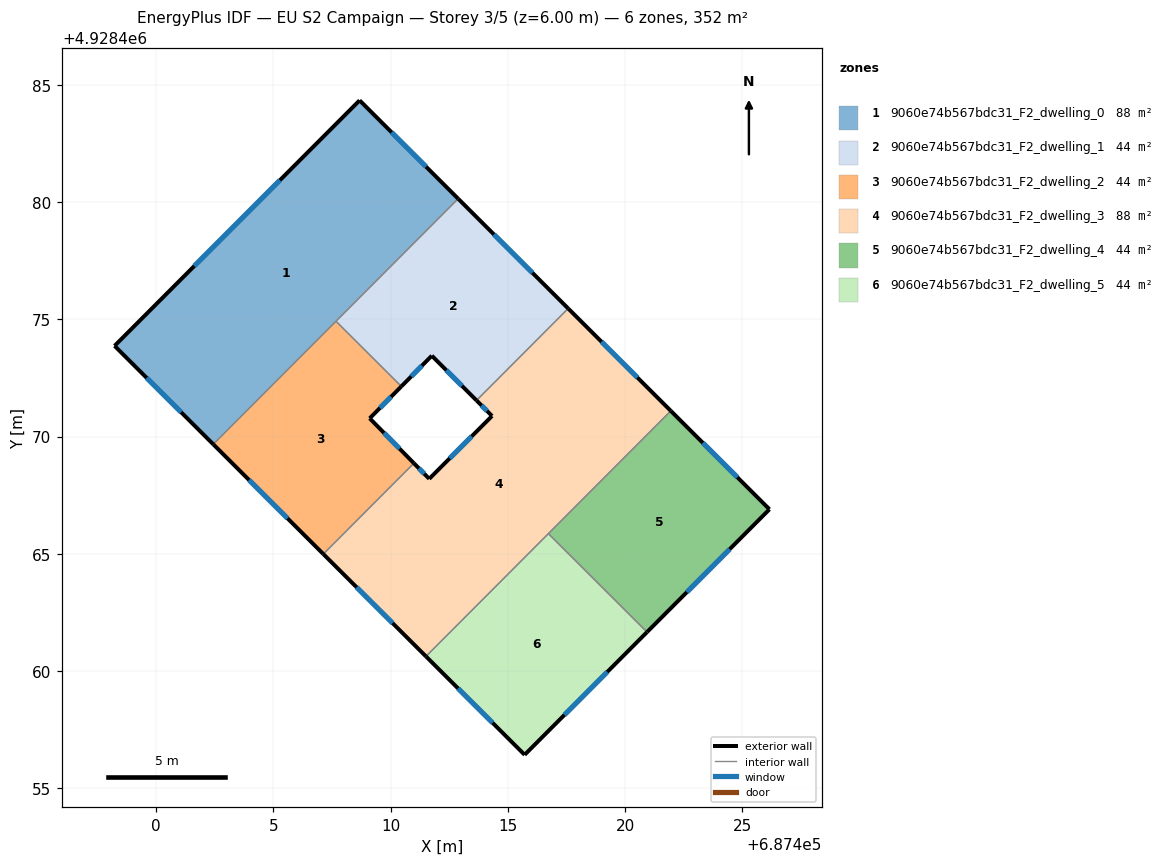
=== STOREY PLAN SPEC (per zone: floor XY polygon, exterior-wall plan segments, windows/doors) ===
zone 1: 9060e74b567bdc31_F2_dwelling_0  (87.9 m²)
  floor: (687412.88, 4928480.15) (687402.44, 4928469.68) (687398.23, 4928473.87) (687408.68, 4928484.34)
  exterior wall: (687408.68, 4928484.34) – (687398.23, 4928473.87)  [14.8 m]
    window: (687405.28, 4928480.94) – (687401.63, 4928477.28)  [5.4 m²]
  exterior wall: (687412.88, 4928480.15) – (687408.68, 4928484.34)  [5.9 m]
    window: (687411.51, 4928481.51) – (687410.04, 4928482.98)  [2.2 m²]
  exterior wall: (687398.23, 4928473.87) – (687402.44, 4928469.68)  [5.9 m]
    window: (687399.60, 4928472.51) – (687401.07, 4928471.04)  [2.2 m²]
  interior walls: 2
zone 2: 9060e74b567bdc31_F2_dwelling_1  (43.9 m²)
  floor: (687417.57, 4928475.47) (687413.66, 4928471.55) (687411.76, 4928473.45) (687410.46, 4928472.14) (687407.67, 4928474.92) (687412.88, 4928480.15)
  exterior wall: (687417.57, 4928475.47) – (687412.88, 4928480.15)  [6.6 m]
    window: (687416.05, 4928476.99) – (687414.41, 4928478.63)  [2.4 m²]
  exterior wall: (687411.76, 4928473.45) – (687413.66, 4928471.55)  [2.7 m]
    window: (687412.38, 4928472.83) – (687413.04, 4928472.17)  [1.0 m²]
  exterior wall: (687410.46, 4928472.14) – (687411.76, 4928473.45)  [1.8 m]
    window: (687410.88, 4928472.57) – (687411.33, 4928473.03)  [0.7 m²]
  interior walls: 3
zone 3: 9060e74b567bdc31_F2_dwelling_2  (43.9 m²)
  floor: (687410.46, 4928472.14) (687409.11, 4928470.78) (687410.99, 4928468.87) (687407.13, 4928465.00) (687402.44, 4928469.68) (687407.67, 4928474.92)
  exterior wall: (687402.44, 4928469.68) – (687407.13, 4928465.00)  [6.6 m]
    window: (687403.96, 4928468.15) – (687405.60, 4928466.52)  [2.4 m²]
  exterior wall: (687409.11, 4928470.78) – (687410.46, 4928472.14)  [1.9 m]
    window: (687409.55, 4928471.23) – (687410.02, 4928471.70)  [0.7 m²]
  exterior wall: (687410.99, 4928468.87) – (687409.11, 4928470.78)  [2.7 m]
    window: (687410.38, 4928469.49) – (687409.72, 4928470.16)  [1.0 m²]
  interior walls: 3
zone 4: 9060e74b567bdc31_F2_dwelling_3  (87.9 m²)
  floor: (687421.95, 4928471.10) (687411.51, 4928460.63) (687407.13, 4928465.00) (687410.99, 4928468.87) (687411.65, 4928468.20) (687414.33, 4928470.88) (687413.66, 4928471.55) (687417.57, 4928475.47)
  exterior wall: (687411.65, 4928468.20) – (687410.99, 4928468.87)  [0.9 m]
    window: (687411.43, 4928468.42) – (687411.21, 4928468.65)  [0.3 m²]
  exterior wall: (687414.33, 4928470.88) – (687411.65, 4928468.20)  [3.8 m]
    window: (687413.45, 4928470.01) – (687412.52, 4928469.08)  [1.4 m²]
  exterior wall: (687413.66, 4928471.55) – (687414.33, 4928470.88)  [0.9 m]
    window: (687413.88, 4928471.33) – (687414.11, 4928471.10)  [0.3 m²]
  exterior wall: (687421.95, 4928471.10) – (687417.57, 4928475.47)  [6.2 m]
    window: (687420.53, 4928472.52) – (687419.00, 4928474.05)  [2.3 m²]
  exterior wall: (687407.13, 4928465.00) – (687411.51, 4928460.63)  [6.2 m]
    window: (687408.55, 4928463.58) – (687410.08, 4928462.05)  [2.3 m²]
  interior walls: 4
zone 5: 9060e74b567bdc31_F2_dwelling_4  (43.9 m²)
  floor: (687426.16, 4928466.90) (687420.94, 4928461.67) (687416.73, 4928465.87) (687421.95, 4928471.10)
  exterior wall: (687426.16, 4928466.90) – (687421.95, 4928471.10)  [5.9 m]
    window: (687424.79, 4928468.27) – (687423.32, 4928469.74)  [2.2 m²]
  exterior wall: (687420.94, 4928461.67) – (687426.16, 4928466.90)  [7.4 m]
    window: (687422.63, 4928463.37) – (687424.46, 4928465.20)  [2.7 m²]
  interior walls: 2
zone 6: 9060e74b567bdc31_F2_dwelling_5  (43.9 m²)
  floor: (687420.94, 4928461.67) (687415.72, 4928456.43) (687411.51, 4928460.63) (687416.73, 4928465.87)
  exterior wall: (687415.72, 4928456.43) – (687420.94, 4928461.67)  [7.4 m]
    window: (687417.41, 4928458.14) – (687419.24, 4928459.97)  [2.7 m²]
  exterior wall: (687411.51, 4928460.63) – (687415.72, 4928456.43)  [5.9 m]
    window: (687412.88, 4928459.27) – (687414.35, 4928457.80)  [2.2 m²]
  interior walls: 2

=== DERIVED (storey summary) ===
Building: EU S2 Campaign
Storey: 3 of 5  (floor level z = 6.00 m)
Storey gross floor area: 351.5 m²
Zones on this storey: 6
  - 9060e74b567bdc31_F2_dwelling_0: floor 87.9 m²; exterior wall 26.7 m (80.0 m²); 3 window(s) 9.8 m²; WWR 12.2%
  - 9060e74b567bdc31_F2_dwelling_1: floor 43.9 m²; exterior wall 11.2 m (33.5 m²); 3 window(s) 4.1 m²; WWR 12.2%
  - 9060e74b567bdc31_F2_dwelling_2: floor 43.9 m²; exterior wall 11.2 m (33.7 m²); 3 window(s) 4.1 m²; WWR 12.2%
  - 9060e74b567bdc31_F2_dwelling_3: floor 87.9 m²; exterior wall 18.0 m (54.1 m²); 5 window(s) 6.6 m²; WWR 12.2%
  - 9060e74b567bdc31_F2_dwelling_4: floor 43.9 m²; exterior wall 13.3 m (40.0 m²); 2 window(s) 4.9 m²; WWR 12.2%
  - 9060e74b567bdc31_F2_dwelling_5: floor 43.9 m²; exterior wall 13.3 m (40.0 m²); 2 window(s) 4.9 m²; WWR 12.2%
Zone adjacency (shared interzone walls):
  - 9060e74b567bdc31_F2_dwelling_0 ↔ 9060e74b567bdc31_F2_dwelling_1
  - 9060e74b567bdc31_F2_dwelling_0 ↔ 9060e74b567bdc31_F2_dwelling_2
  - 9060e74b567bdc31_F2_dwelling_1 ↔ 9060e74b567bdc31_F2_dwelling_2
  - 9060e74b567bdc31_F2_dwelling_1 ↔ 9060e74b567bdc31_F2_dwelling_3
  - 9060e74b567bdc31_F2_dwelling_2 ↔ 9060e74b567bdc31_F2_dwelling_3
  - 9060e74b567bdc31_F2_dwelling_3 ↔ 9060e74b567bdc31_F2_dwelling_4
  - 9060e74b567bdc31_F2_dwelling_3 ↔ 9060e74b567bdc31_F2_dwelling_5
  - 9060e74b567bdc31_F2_dwelling_4 ↔ 9060e74b567bdc31_F2_dwelling_5